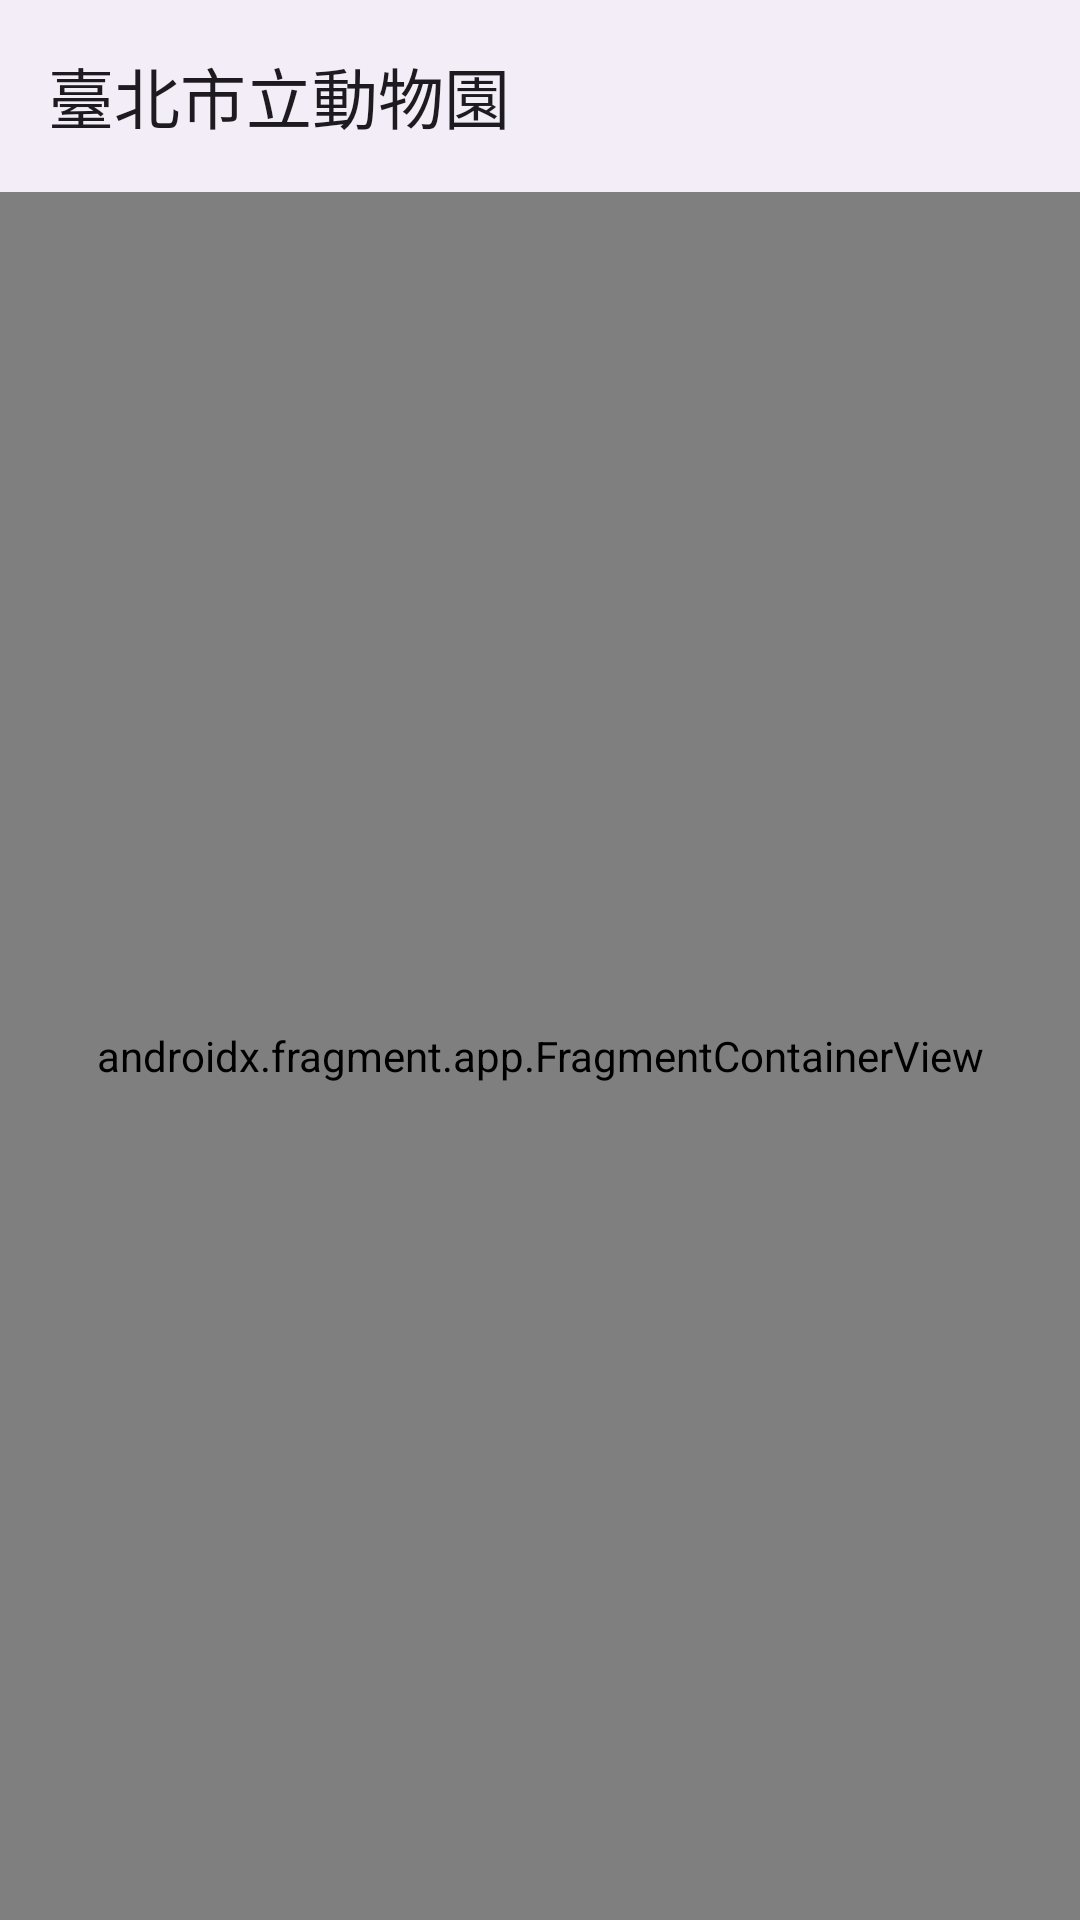

Here is an Android app screen rendered from its layout file. Give the layout XML and the strings, colors and styles it references.
<!-- AndroidManifest.xml: application theme Theme.TaipeiZoo -->
<!-- res/layout/activity_main.xml -->
<?xml version="1.0" encoding="utf-8"?>
<LinearLayout xmlns:android="http://schemas.android.com/apk/res/android"
    xmlns:app="http://schemas.android.com/apk/res-auto"
    xmlns:tools="http://schemas.android.com/tools"
    android:layout_width="match_parent"
    android:layout_height="match_parent"
    android:orientation="vertical"
    tools:context=".MainActivity">

    <com.google.android.material.appbar.AppBarLayout
        android:layout_width="match_parent"
        android:layout_height="wrap_content"
        app:elevation="4dp">

        <com.google.android.material.appbar.MaterialToolbar
            android:id="@+id/toolbar"
            android:layout_width="match_parent"
            android:layout_height="?attr/actionBarSize"
            android:background="?attr/colorSurfaceContainer"
            android:theme="?attr/actionBarTheme"
            app:title="臺北市立動物園" />
    </com.google.android.material.appbar.AppBarLayout>

    <androidx.fragment.app.FragmentContainerView
        android:id="@+id/nav_host_fragment"
        android:name="androidx.navigation.fragment.NavHostFragment"
        android:layout_width="match_parent"
        android:layout_height="0dp"
        android:layout_weight="1"
        android:background="@color/white"
        app:defaultNavHost="true"
        app:navGraph="@navigation/nav_graph" />

</LinearLayout>
<!-- resources referenced by this layout -->
<resources>
  <color name="white">#FFFFFFFF</color>
  <style name="Theme.TaipeiZoo" parent="Base.Theme.TaipeiZoo" />
  <style name="Base.Theme.TaipeiZoo" parent="Theme.Material3.DayNight.NoActionBar">
      </style>
</resources>
